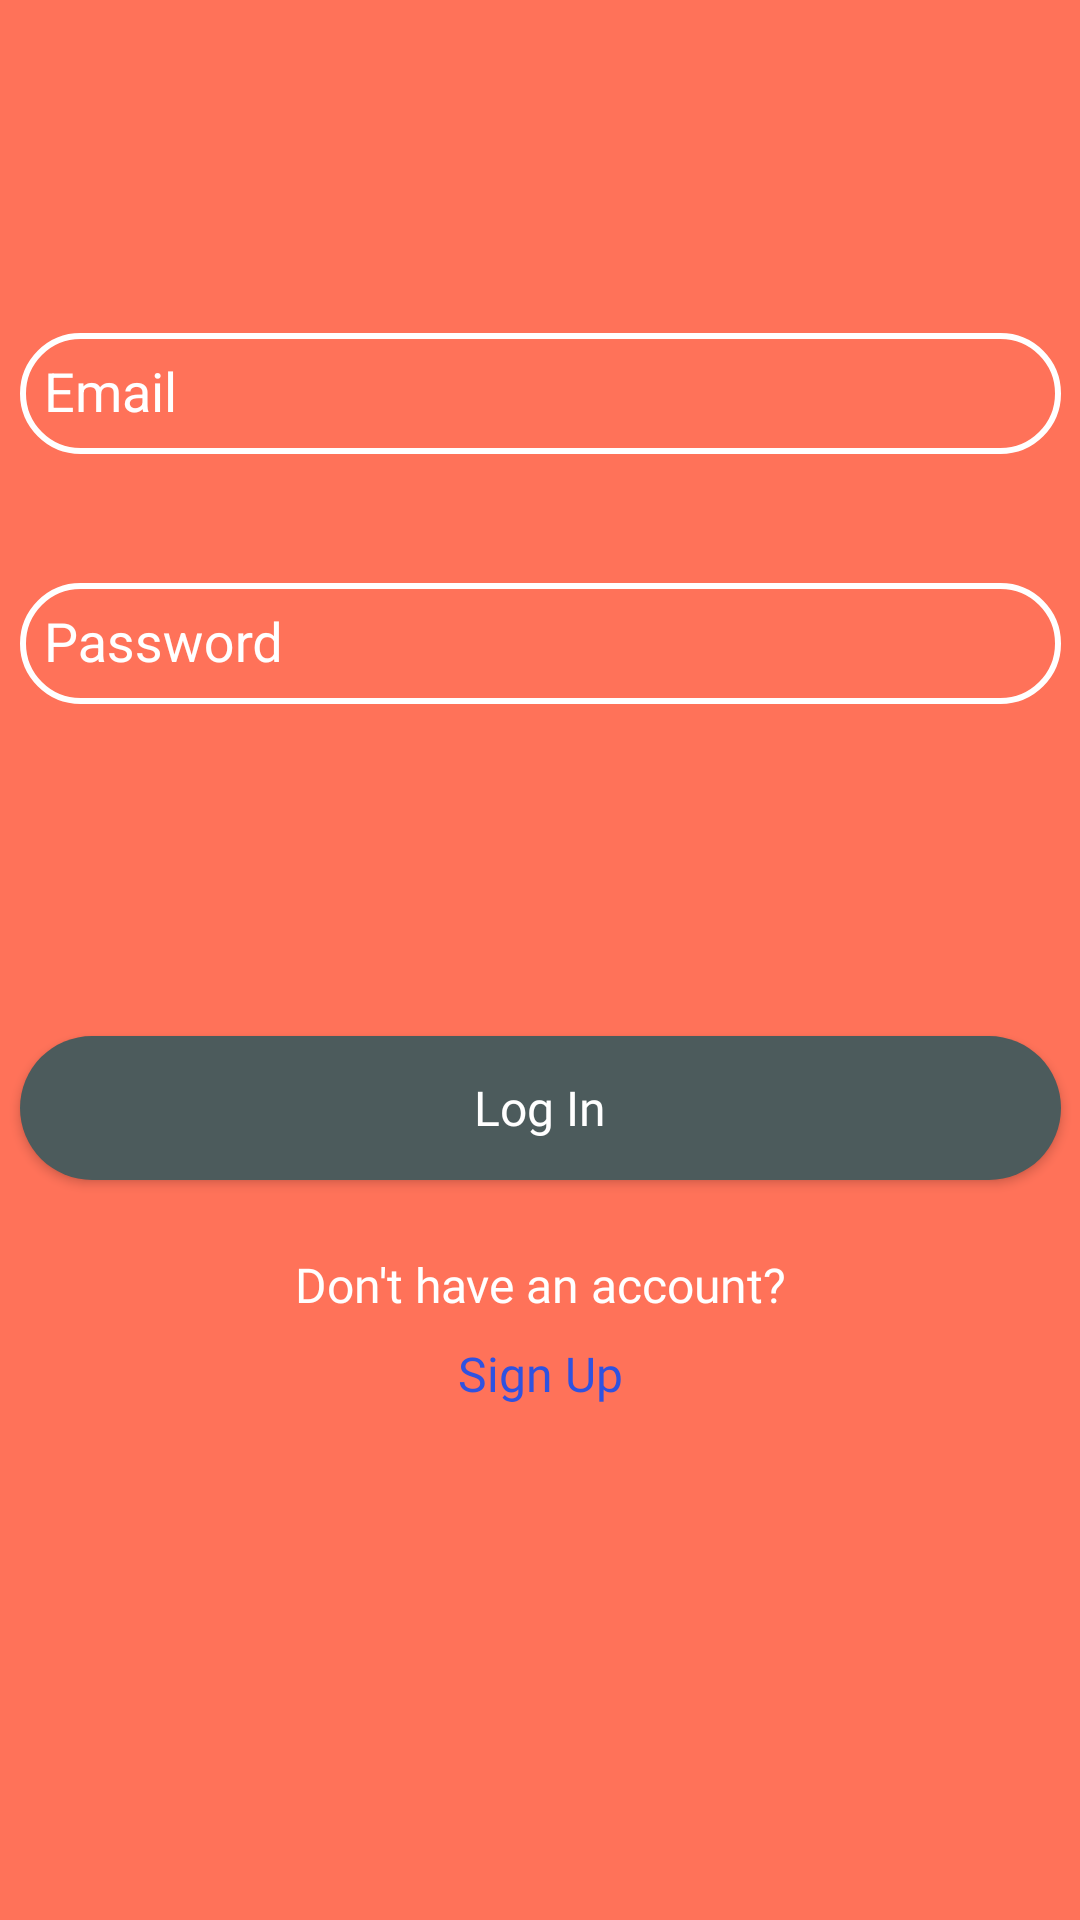

Write the Android layout XML for this screen, with the resource values it uses.
<!-- AndroidManifest.xml: activity theme Theme.AppCompat.Light.NoActionBar -->
<!-- res/layout/activity_login.xml -->
<?xml version="1.0" encoding="utf-8"?>
<LinearLayout xmlns:android="http://schemas.android.com/apk/res/android"
    xmlns:app="http://schemas.android.com/apk/res-auto"
    xmlns:tools="http://schemas.android.com/tools"
    android:layout_width="match_parent"
    android:layout_height="match_parent"
    android:background="@color/colorPrimary"
    tools:context=".view.LoginActivity">

    <androidx.constraintlayout.widget.ConstraintLayout
        android:layout_width="match_parent"
        android:layout_height="match_parent">


        <com.google.android.material.textfield.TextInputLayout
            android:id="@+id/email_input"
            style="@style/EditTextStyle"
            android:layout_width="347dp"
            android:layout_height="wrap_content"
            android:layout_marginTop="100dp"
            app:boxStrokeColor="#ffffff"
            app:hintTextAppearance="@style/TextAppearance.App.TextInputLayout"
            app:layout_constraintEnd_toEndOf="parent"
            app:layout_constraintStart_toStartOf="parent"
            app:layout_constraintTop_toTopOf="parent">

            <com.google.android.material.textfield.TextInputEditText
                android:layout_width="match_parent"
                android:layout_height="wrap_content"
                android:background="@drawable/welcome_edit_txt_bg"
                android:hint="@string/email"
                android:padding="@dimen/padding_default" />
        </com.google.android.material.textfield.TextInputLayout>

        <com.google.android.material.textfield.TextInputLayout
            android:id="@+id/password_input"
            style="@style/EditTextStyle"
            android:layout_width="347dp"
            android:layout_height="wrap_content"
            android:layout_marginTop="32dp"
            app:hintTextAppearance="@style/TextAppearance.App.TextInputLayout"
            app:layout_constraintEnd_toEndOf="parent"
            app:layout_constraintStart_toStartOf="parent"
            app:layout_constraintTop_toBottomOf="@+id/email_input">

            <com.google.android.material.textfield.TextInputEditText
                android:layout_width="match_parent"
                android:layout_height="wrap_content"
                android:background="@drawable/welcome_edit_txt_bg"
                android:hint="@string/password"
                android:inputType="textPassword"
                android:padding="@dimen/padding_default"
                android:textColor="@color/white"
                android:textColorHint="@color/white" />
        </com.google.android.material.textfield.TextInputLayout>

        <Button
            android:id="@+id/login_btn"
            style="@style/WelcomeButton"
            android:layout_width="347dp"
            android:layout_height="wrap_content"
            android:text="@string/log_in"
            android:textAllCaps="false"
            app:layout_constraintBottom_toBottomOf="parent"
            app:layout_constraintEnd_toEndOf="parent"
            app:layout_constraintStart_toStartOf="parent"
            app:layout_constraintTop_toBottomOf="@+id/password_input"
            app:layout_constraintVertical_bias="0.31" />

        <TextView
            android:id="@+id/textView10"
            android:layout_width="wrap_content"
            android:layout_height="wrap_content"
            android:layout_marginTop="24dp"
            android:fontFamily="@font/lato_regular"
            android:text="@string/don_t_have_an_account"
            android:textColor="@color/white"
            android:textSize="@dimen/font_regular"
            app:layout_constraintEnd_toEndOf="parent"
            app:layout_constraintStart_toStartOf="parent"
            app:layout_constraintTop_toBottomOf="@+id/login_btn" />

        <TextView
            android:id="@+id/sign_in_txt"
            android:layout_width="wrap_content"
            android:layout_height="wrap_content"
            android:layout_marginTop="8dp"
            android:fontFamily="@font/lato_bold"
            android:text="@string/sign_up"
            android:textColor="@color/blue"
            android:textSize="@dimen/font_regular"
            app:layout_constraintEnd_toEndOf="parent"
            app:layout_constraintStart_toStartOf="parent"
            app:layout_constraintTop_toBottomOf="@+id/textView10" />
    </androidx.constraintlayout.widget.ConstraintLayout>

</LinearLayout>
<!-- resources referenced by this layout -->
<resources>
  <color name="blue">#2f52e0</color>
  <color name="colorPrimary">#ff7259</color>
  <color name="white">#FFFFFF</color>
  <dimen name="font_regular">16sp</dimen>
  <dimen name="padding_default">8dp</dimen>
  <!-- drawable welcome_edit_txt_bg (drawable) -->
  <?xml version="1.0" encoding="utf-8"?>
  <shape xmlns:android="http://schemas.android.com/apk/res/android">
      <corners android:radius="@dimen/border_radius_btn"/>
      <stroke android:width="2dp" android:color="@color/white"/>
  </shape>
  <string name="don_t_have_an_account">Don\'t have an account?</string>
  <string name="email">Email</string>
  <string name="log_in">Log In</string>
  <string name="password">Password</string>
  <string name="sign_up">Sign Up</string>
  <style name="EditTextStyle" parent="Widget.Design.TextInputLayout">
          <item name="android:textColorHint">@color/white</item>
          <item name="android:textColor">@color/white</item>
          <item name="android:fontFamily">@font/lato_regular</item>
          <item name="android:color">@color/white</item>
  
          <item name="boxBackgroundMode">none</item>
      </style>
  <style name="TextAppearance.App.TextInputLayout" parent="@android:style/TextAppearance">
          <item name="android:textColor">@color/white</item>
          <item name="android:textSize">@dimen/font_small</item>
      </style>
  <style name="WelcomeButton" parent="Widget.AppCompat.Button">
          <item name="android:background">@drawable/get_started_btn_bg</item>
          <item name="android:textColor">@color/white</item>
          <item name="android:fontFamily">@font/lato_regular</item>
          <item name="android:textSize">@dimen/font_regular</item>
      </style>
  <dimen name="border_radius_btn">40dp</dimen>
  <dimen name="font_small">12sp</dimen>
  <!-- drawable get_started_btn_bg (drawable) -->
  <?xml version="1.0" encoding="utf-8"?>
  <shape xmlns:android="http://schemas.android.com/apk/res/android">
      <corners android:radius="@dimen/border_radius_btn"/>
      <solid android:color="@color/grey"/>
  </shape>
  <color name="grey">#4c5b5c</color>
</resources>
